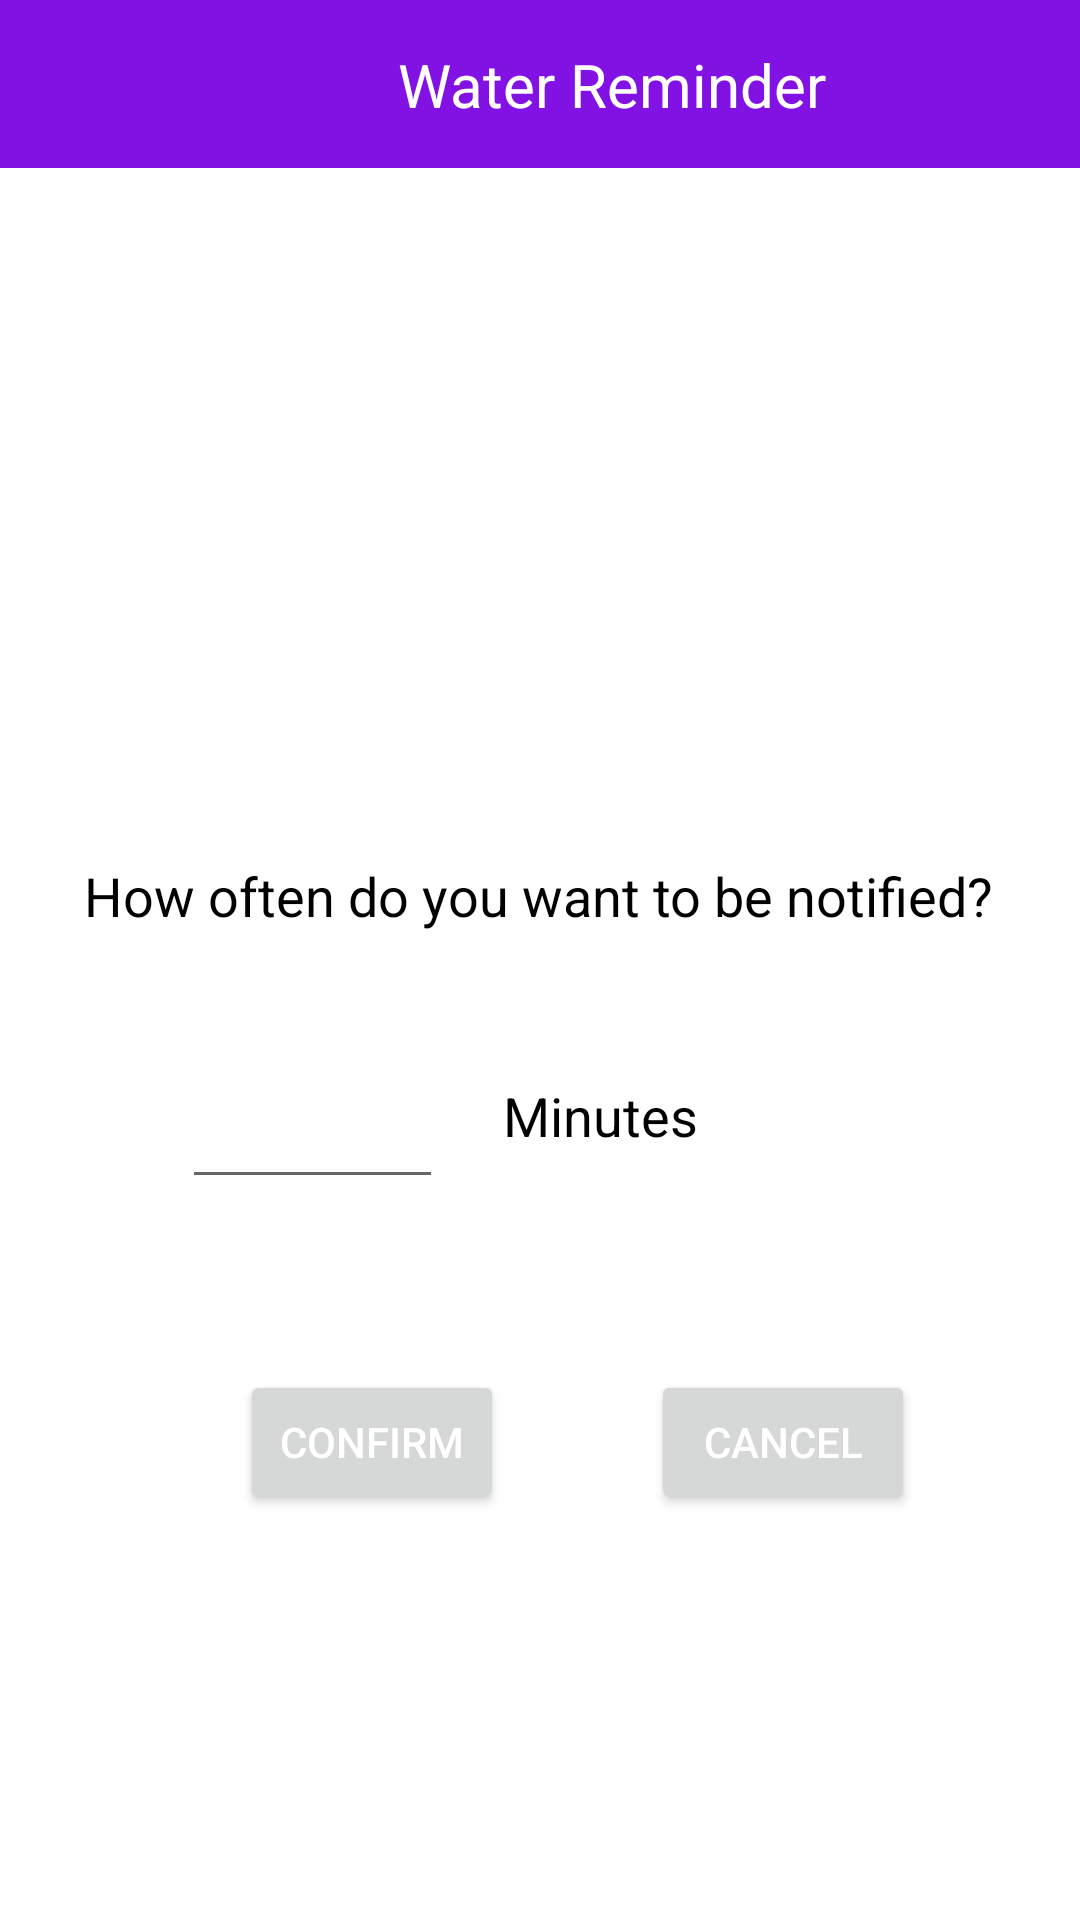

Layout XML and referenced resources for this Android screen:
<!-- AndroidManifest.xml: application theme Theme.HealthBestie -->
<!-- res/layout/activity_water_reminder.xml -->
<?xml version="1.0" encoding="utf-8"?>
<androidx.constraintlayout.widget.ConstraintLayout xmlns:android="http://schemas.android.com/apk/res/android"
    xmlns:app="http://schemas.android.com/apk/res-auto"
    xmlns:tools="http://schemas.android.com/tools"
    android:layout_width="match_parent"
    android:layout_height="match_parent"
    tools:context=".dashboard.water_reminder_function.WaterReminder">

    <LinearLayout
        android:id="@+id/toolbar_waterReminder"
        android:layout_width="409dp"
        android:layout_height="wrap_content"
        android:layout_marginBottom="307dp"
        android:background="?attr/colorPrimary"
        android:minHeight="?attr/actionBarSize"/>

    <TextView
        android:id="@+id/Water_Reminder_Label"
        android:layout_width="144dp"
        android:layout_height="27dp"
        android:text="Water Reminder"
        android:textAppearance="@style/TextAppearance.AppCompat.Display1"
        android:textSize="20sp"
        android:textColor="@color/white"
        app:layout_constraintBottom_toBottomOf="@+id/toolbar_waterReminder"
        app:layout_constraintEnd_toEndOf="@+id/toolbar_waterReminder"
        app:layout_constraintStart_toStartOf="@+id/toolbar_waterReminder"
        app:layout_constraintTop_toTopOf="@+id/toolbar_waterReminder" />

    <Button
        android:id="@+id/waterReminder_Confirm"
        android:layout_width="wrap_content"
        android:layout_height="wrap_content"
        android:layout_marginStart="80dp"
        android:layout_marginTop="57dp"
        android:text="Confirm"
        android:textColor="@color/white"
        app:layout_constraintStart_toStartOf="parent"
        app:layout_constraintTop_toBottomOf="@+id/waterReminder_frequency" />

    <Button
        android:id="@+id/waterReminder_CancelButton"
        android:layout_width="wrap_content"
        android:layout_height="wrap_content"
        android:layout_marginStart="49dp"
        android:text="Cancel"
        android:textColor="@color/white"
        app:layout_constraintBaseline_toBaselineOf="@+id/waterReminder_Confirm"
        app:layout_constraintStart_toEndOf="@+id/waterReminder_Confirm" />

    <TextView
        android:id="@+id/Water_Reminder_Question"
        android:layout_width="wrap_content"
        android:layout_height="wrap_content"
        android:layout_marginTop="280dp"
        android:layout_marginBottom="229dp"
        android:text="How often do you want to be notified?"
        android:textSize="18sp"
        app:layout_constraintBottom_toBottomOf="@+id/waterReminder_Confirm"
        app:layout_constraintEnd_toEndOf="parent"
        app:layout_constraintHorizontal_bias="0.497"
        app:layout_constraintStart_toStartOf="parent"
        app:layout_constraintTop_toBottomOf="@+id/Water_Reminder_Label" />

    <EditText
        android:id="@+id/waterReminder_frequency"
        android:layout_width="87dp"
        android:layout_height="46dp"
        android:layout_marginStart="101dp"
        android:layout_marginEnd="20dp"
        android:layout_marginTop="300dp"
        android:layout_marginBottom="242dp"
        android:ems="10"
        android:inputType="number"
        android:textAlignment="textEnd"
        android:textSize="18sp"
        app:layout_constraintBottom_toBottomOf="parent"
        app:layout_constraintEnd_toStartOf="@+id/textView9"
        app:layout_constraintStart_toStartOf="parent"
        app:layout_constraintTop_toBottomOf="@+id/toolbar_waterReminder"
        app:layout_constraintVertical_bias="0.552" />

    <TextView
        android:id="@+id/textView9"
        android:layout_width="98dp"
        android:layout_height="40dp"
        android:layout_marginEnd="135dp"
        android:text="Minutes"
        android:textSize="18sp"
        app:layout_constraintBottom_toBottomOf="@+id/waterReminder_frequency"
        app:layout_constraintEnd_toEndOf="parent"
        app:layout_constraintStart_toEndOf="@+id/waterReminder_frequency"
        app:layout_constraintTop_toTopOf="@+id/waterReminder_frequency"
        app:layout_constraintVertical_bias="1.0" />

</androidx.constraintlayout.widget.ConstraintLayout>
<!-- resources referenced by this layout -->
<resources>
  <color name="white">#FFFFFFFF</color>
  <style name="Theme.HealthBestie" parent="Theme.MaterialComponents.Light.NoActionBar">
          
          <item name="colorPrimary">@color/color_primary</item>
          <item name="colorPrimaryVariant">@color/color_primary_variant</item>
          <item name="colorOnPrimary">@color/color_on_primary</item>
          <item name="android:textColor">@color/black</item>
          <item name="android:queryBackground">@color/white</item>
  
  
          
          <item name="colorSecondary">@color/color_secondary</item>
          <item name="colorSecondaryVariant">@color/color_secondary_variant</item>
          <item name="colorOnSecondary">@color/color_on_secondary</item>
          
          <item name="android:statusBarColor" tools:targetApi="l">?attr/colorPrimaryVariant</item>
          <item name="windowActionBar">false</item>
          <item name="windowNoTitle">true</item>
  
          
      </style>
  <color name="color_primary">#8211e3</color>
  <color name="color_primary_variant">#4900b0</color>
  <color name="color_on_primary">#b950ff</color>
  <color name="black">#FF000000</color>
  <color name="color_secondary">#9c27b0</color>
  <color name="color_secondary_variant">#6a0080</color>
  <color name="color_on_secondary">#d05ce3</color>
</resources>
